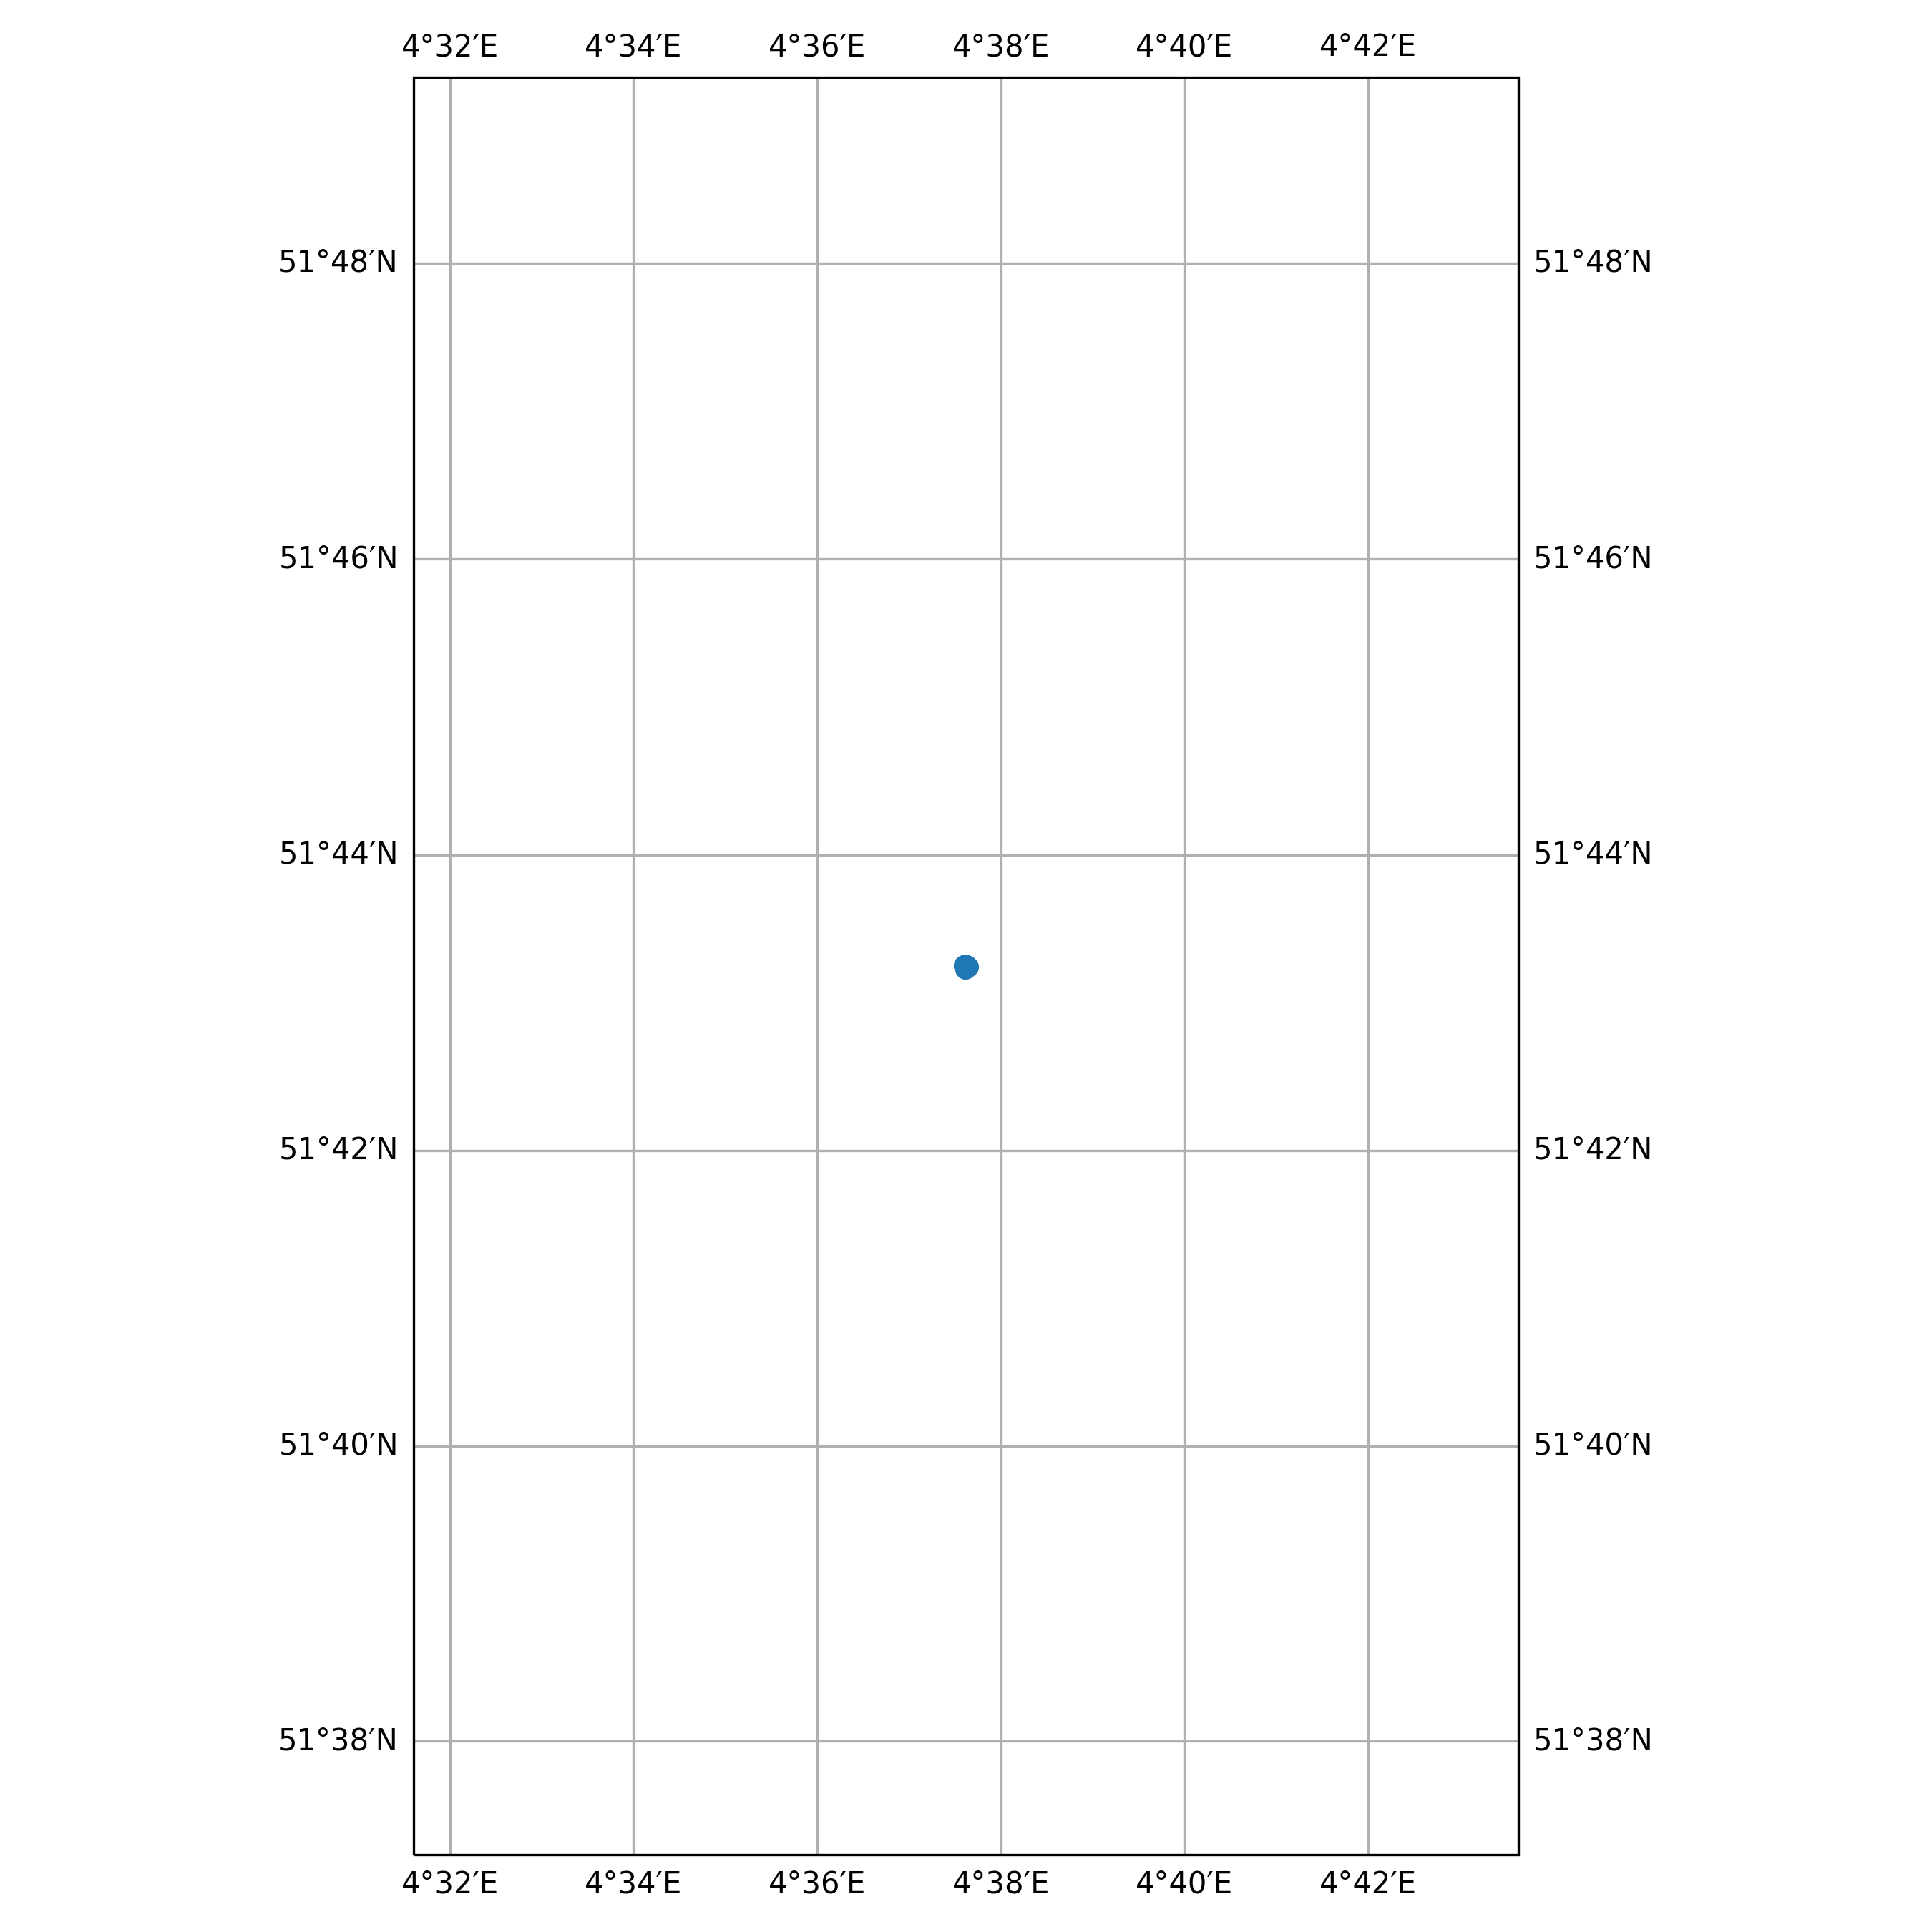

Source data for this figure (header and first rows):
timestamp, epoch, latitude, longitude, speed, heading, course, status
2010-01-19 09:28:05+00:00, 1263893285, 51.72, 4.627, 0.0, 511.0, 37.0, 15
2010-01-19 19:16:22+00:00, 1263928582, 51.72, 4.627, 0.0, 511.0, 101.0, 15
2010-01-19 20:08:03+00:00, 1263931683, 51.72, 4.627, 0.0, 511.0, 31.0, 15
2010-01-19 22:39:37+00:00, 1263940777, 51.72, 4.627, 0.0, 511.0, 78.0, 15
2010-01-20 00:12:13+00:00, 1263946333, 51.72, 4.627, 0.0, 511.0, 103.0, 15
2010-01-20 01:35:57+00:00, 1263951357, 51.72, 4.627, 0.0, 511.0, 105.0, 15
2010-01-20 04:37:59+00:00, 1263962279, 51.72, 4.627, 0.0, 511.0, 221.0, 15
2010-01-20 05:35:20+00:00, 1263965720, 51.72, 4.627, 0.0, 511.0, 232.0, 15
2010-01-20 06:36:36+00:00, 1263969396, 51.72, 4.627, 0.0, 511.0, 199.0, 15
2010-01-20 07:07:09+00:00, 1263971229, 51.72, 4.627, 0.0, 511.0, 197.0, 15
2010-01-20 08:08:39+00:00, 1263974919, 51.72, 4.627, 0.0, 511.0, 175.0, 15
2010-01-20 09:41:04+00:00, 1263980464, 51.72, 4.627, 0.0, 511.0, 180.0, 15
2010-01-20 10:37:03+00:00, 1263983823, 51.72, 4.627, 0.0, 511.0, 159.0, 15
2010-01-20 11:07:50+00:00, 1263985670, 51.72, 4.627, 0.0, 511.0, 219.0, 15
2010-01-20 12:09:29+00:00, 1263989369, 51.72, 4.627, 0.0, 511.0, 189.0, 15
2010-01-20 13:13:12+00:00, 1263993192, 51.72, 4.627, 0.0, 511.0, 227.0, 15
2010-01-20 15:17:01+00:00, 1264000621, 51.72, 4.627, 0.0, 511.0, 198.0, 15
2010-01-20 16:40:42+00:00, 1264005642, 51.72, 4.627, 0.0, 511.0, 196.0, 15
2010-01-20 17:41:34+00:00, 1264009294, 51.72, 4.627, 0.0, 511.0, 171.0, 15
2010-01-20 19:12:39+00:00, 1264014759, 51.72, 4.627, 0.0, 511.0, 20.0, 15
2010-01-20 20:15:41+00:00, 1264018541, 51.72, 4.627, 0.0, 511.0, 206.0, 15
2010-01-20 21:09:06+00:00, 1264021746, 51.72, 4.627, 0.0, 511.0, 115.0, 15
2010-01-20 23:12:59+00:00, 1264029179, 51.72, 4.627, 0.0, 511.0, 221.0, 15
2010-01-21 01:16:31+00:00, 1264036591, 51.72, 4.627, 0.0, 511.0, 34.0, 15
2010-01-21 02:40:09+00:00, 1264041609, 51.72, 4.627, 0.0, 511.0, 58.0, 15
2010-01-21 03:43:41+00:00, 1264045421, 51.72, 4.627, 0.0, 511.0, 50.0, 15
2010-01-21 04:14:14+00:00, 1264047254, 51.72, 4.627, 0.0, 511.0, 59.0, 15
2010-01-21 05:48:34+00:00, 1264052914, 51.72, 4.627, 0.0, 511.0, 90.0, 15
2010-01-21 06:37:35+00:00, 1264055855, 51.72, 4.627, 0.0, 511.0, 57.0, 15
2010-01-21 07:39:49+00:00, 1264059589, 51.72, 4.627, 0.0, 511.0, 192.0, 15
2010-01-21 09:10:55+00:00, 1264065055, 51.72, 4.627, 0.0, 511.0, 152.0, 15
2010-01-21 10:43:45+00:00, 1264070625, 51.72, 4.627, 0.0, 511.0, 84.0, 15
2010-01-21 11:34:27+00:00, 1264073667, 51.72, 4.627, 0.0, 511.0, 23.0, 15
2010-01-21 12:04:34+00:00, 1264075474, 51.72, 4.627, 0.0, 511.0, 358.0, 15
2010-01-21 14:07:33+00:00, 1264082853, 51.72, 4.627, 0.0, 511.0, 40.0, 15
2010-01-21 15:11:23+00:00, 1264086683, 51.72, 4.627, 0.0, 511.0, 41.0, 15
2010-01-21 16:34:49+00:00, 1264091689, 51.72, 4.627, 0.0, 511.0, 37.0, 15
2010-01-21 19:09:10+00:00, 1264100950, 51.72, 4.627, 0.0, 511.0, 236.0, 15
2010-01-21 21:41:11+00:00, 1264110071, 51.72, 4.627, 0.0, 511.0, 14.0, 15
2010-01-22 05:59:48+00:00, 1264139988, 51.72, 4.627, 0.0, 511.0, 21.0, 15
2010-01-22 07:00:28+00:00, 1264143628, 51.72, 4.627, 0.0, 511.0, 191.0, 15
2010-01-22 12:36:57+00:00, 1264163817, 51.72, 4.627, 0.0, 511.0, 37.0, 15
2010-01-22 13:40:06+00:00, 1264167606, 51.72, 4.627, 0.0, 511.0, 176.0, 15
2010-01-22 14:12:29+00:00, 1264169549, 51.72, 4.627, 0.0, 511.0, 196.0, 15
2010-01-22 15:12:56+00:00, 1264173176, 51.72, 4.627, 0.0, 511.0, 226.0, 15
2010-01-22 16:21:35+00:00, 1264177295, 51.72, 4.627, 0.0, 511.0, 201.0, 15
2010-01-22 17:23:46+00:00, 1264181026, 51.72, 4.627, 0.0, 511.0, 176.0, 15
2010-01-22 18:26:47+00:00, 1264184807, 51.72, 4.627, 0.0, 511.0, 228.0, 15
2010-01-22 19:27:02+00:00, 1264188422, 51.72, 4.627, 0.0, 511.0, 200.0, 15
2010-01-22 20:53:42+00:00, 1264193622, 51.72, 4.627, 0.0, 511.0, 145.0, 15
2010-01-22 21:24:30+00:00, 1264195470, 51.72, 4.627, 0.0, 511.0, 145.0, 15
2010-01-22 23:26:18+00:00, 1264202778, 51.72, 4.627, 0.0, 511.0, 100.0, 15
2010-01-23 00:04:17+00:00, 1264205057, 51.72, 4.627, 0.0, 511.0, 106.0, 15
2010-01-23 01:02:05+00:00, 1264208525, 51.72, 4.627, 0.0, 511.0, 67.0, 15
2010-01-23 02:21:50+00:00, 1264213310, 51.72, 4.627, 0.0, 511.0, 225.0, 15
2010-01-23 03:25:53+00:00, 1264217153, 51.72, 4.627, 0.0, 511.0, 248.0, 15
2010-01-23 04:04:13+00:00, 1264219453, 51.72, 4.627, 0.0, 511.0, 186.0, 15
2010-01-23 05:06:36+00:00, 1264223196, 51.72, 4.627, 0.0, 511.0, 221.0, 15
2010-01-23 06:53:39+00:00, 1264229619, 51.72, 4.627, 0.0, 511.0, 196.0, 15
2010-01-23 09:26:24+00:00, 1264238784, 51.72, 4.627, 0.0, 511.0, 108.0, 15
... 3,137 more rows
